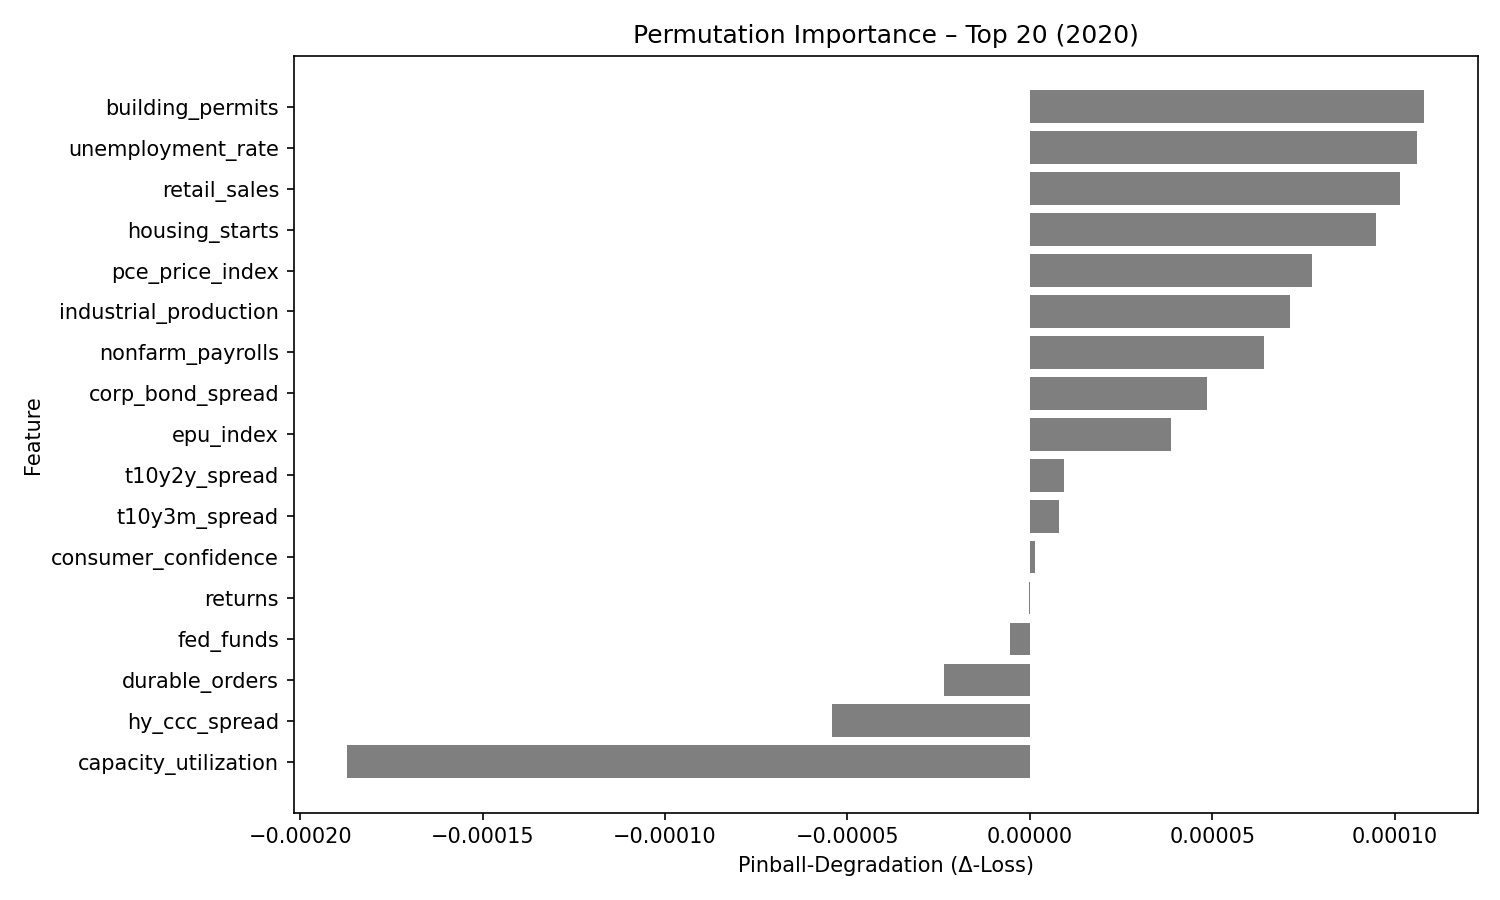

Values plotted in this chart, from the file beside it:
feature, pinball_degradation
building_permits, 0.000108
unemployment_rate, 0.000106
retail_sales, 0.0001015
housing_starts, 9.5004216e-05
pce_price_index, 7.729605e-05
industrial_production, 7.129833e-05
nonfarm_payrolls, 6.4175576e-05
corp_bond_spread, 4.861504e-05
epu_index, 3.8783997e-05
t10y2y_spread, 9.484589e-06
t10y3m_spread, 8.046627e-06
consumer_confidence, 1.4044344e-06
returns, -2.3841858e-07
fed_funds, -5.554408e-06
durable_orders, -2.3502856e-05
hy_ccc_spread, -5.417317e-05
capacity_utilization, -0.000187
